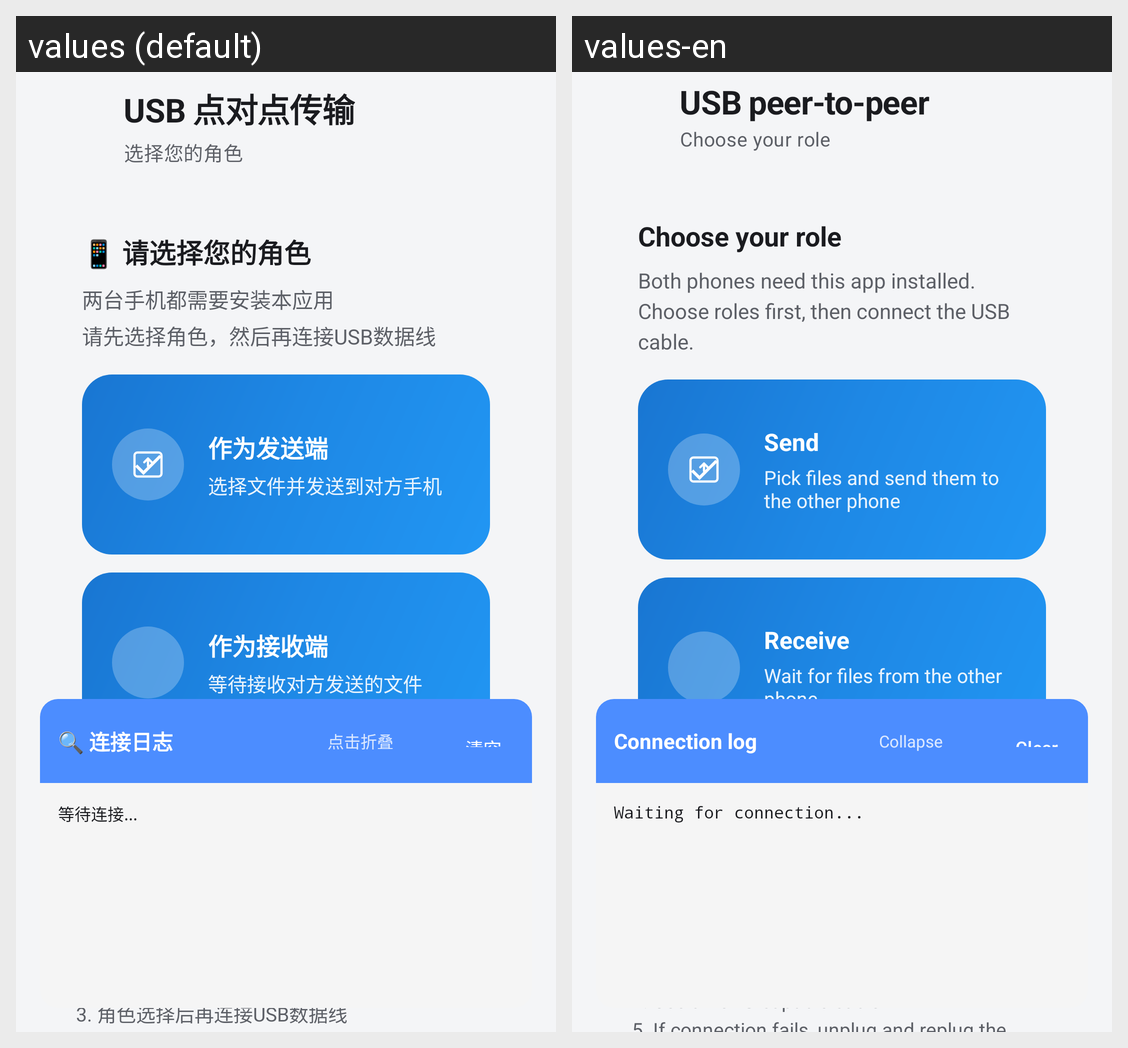

The Android screen above is rendered under two locales of the same app. Produce the string resources it draws, with the default and per-locale values.
Android screen res/layout/activity_usb_p2p.xml rendered under 2 locales, left to right: values (default), values-en. Device: Nexus 5 (rendered at 1080×1920; each locale shown at half size, 540×960, under a caption strip naming it); theme Theme.AndroidTransfer.
Strings drawn on this screen, with the default value and each locale's value (text and hints the layout hard-codes, and strings that could not be matched under every locale, appear in the picture but are not listed):

usb_p2p_title
  values: USB 点对点传输
  values-en: USB peer-to-peer

usb_p2p_choose_role
  values: 选择您的角色
  values-en: Choose your role

usb_p2p_choose_role_hint
  values: 📱 请选择您的角色
  values-en: Choose your role

usb_p2p_both_need_app
  values: 两台手机都需要安装本应用
      请先选择角色，然后再连接USB数据线
  values-en: Both phones need this app installed.
      Choose roles first, then connect the USB cable.

usb_p2p_as_sender
  values: 作为发送端
  values-en: Send

usb_p2p_as_sender_desc
  values: 选择文件并发送到对方手机
  values-en: Pick files and send them to the other phone

usb_p2p_as_receiver
  values: 作为接收端
  values-en: Receive

usb_p2p_as_receiver_desc
  values: 等待接收对方发送的文件
  values-en: Wait for files from the other phone

usb_p2p_usage
  values: 1. 两台手机都需要安装本应用
      2. 先在两台手机选择角色（一个发送，一个接收）
      3. 角色选择后再连接USB数据线
      4. 使用支持OTG功能的数据线
      5. 如果连接失败，尝试重新插拔数据线
  values-en: 1. Install this app on both phones
      2. Choose roles (one sender, one receiver)
      3. Connect the USB cable after choosing roles
      4. Use an OTG-capable cable
      5. If connection fails, unplug and replug the cable

connection_log
  values: 🔍 连接日志
  values-en: Connection log

click_to_collapse
  values: 点击折叠
  values-en: Collapse

clear
  values: 清空
  values-en: Clear

waiting_connection
  values: 等待连接...
  values-en: Waiting for connection...
